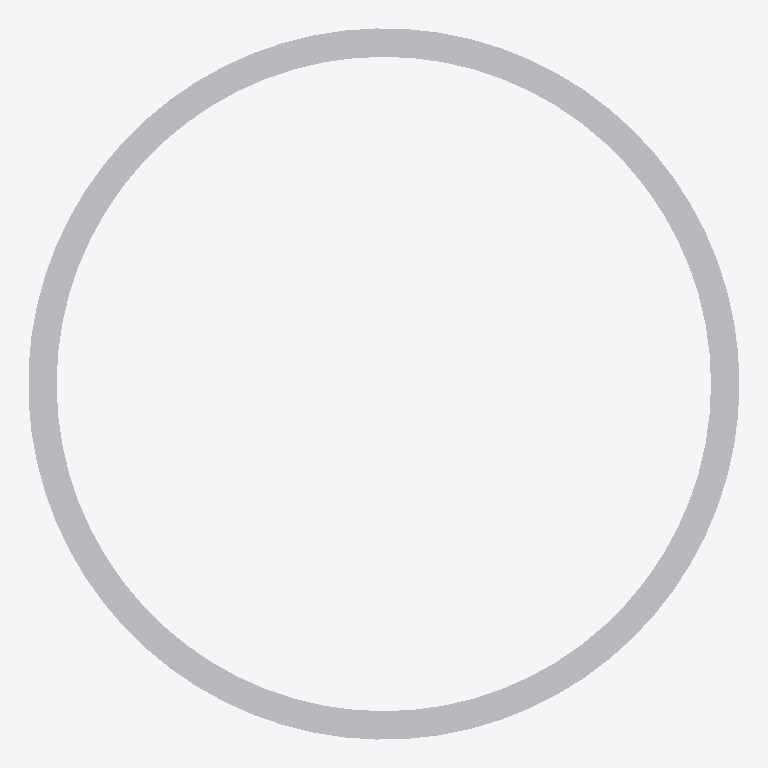
Plan cut of the same IFC building model at storey 'Port De Barcelona' (level 0.00 m, cut at 1.40 m), seen from above with north up, elements coloured by IFC class: 1 other element (light grey). No cut surface shows.
Extent 1.0 m × 1.0 m × 0.2 m (x, y, z). Storeys (1): Port De Barcelona at 0.00 m. Elements (1): 1 IfcFurnishingElement.

HEADER;
FILE_DESCRIPTION(('ViewDefinition [CoordinationView_V2.0]'),'2;1');
FILE_NAME('','',(''),(''),'','','');
FILE_SCHEMA(('IFC2X3'));
ENDSEC;
DATA;
#105=IFCPROJECT('34UKVHeH5CHvrwyycS_2aZ',$,'Port De Barcelona',$,$,'Port De Barcelona','Port De Barcelona',(#97),#92);
#130=IFCSITE('34UKVHeH5CHvrwyycS_2aX',$,'Default',$,$,#127,$,$,.ELEMENT.,(42,21,31,181945),(-71,-3,-24,-263305),0.0,$,$);
#115=IFCBUILDING('34UKVHeH5CHvrwyycS_2aY',$,'Port De Barcelona',$,$,#32,$,'Port De Barcelona',.ELEMENT.,$,$,$);
#124=IFCBUILDINGSTOREY('34UKVHeH5CHvrwyybZ1_NS',$,'Port De Barcelona',$,'Level:8mm Head',#122,$,'Port De Barcelona',.ELEMENT.,0.0);
#199=IFCFURNISHINGELEMENT('3bIPoWbR58Z8nPu7bRXm0m',$,'APBCN-URB-MOB-Alcorque_SinClasificar_Circular:APBCN-URB-MOB-Alcorque_SinClasificar_Circular:275964',$,'APBCN-URB-MOB-Alcorque_SinClasificar_Circular:APBCN-URB-MOB-Alcorque_SinClasificar_Circular',#197,#192,'275964');
ENDSEC;
